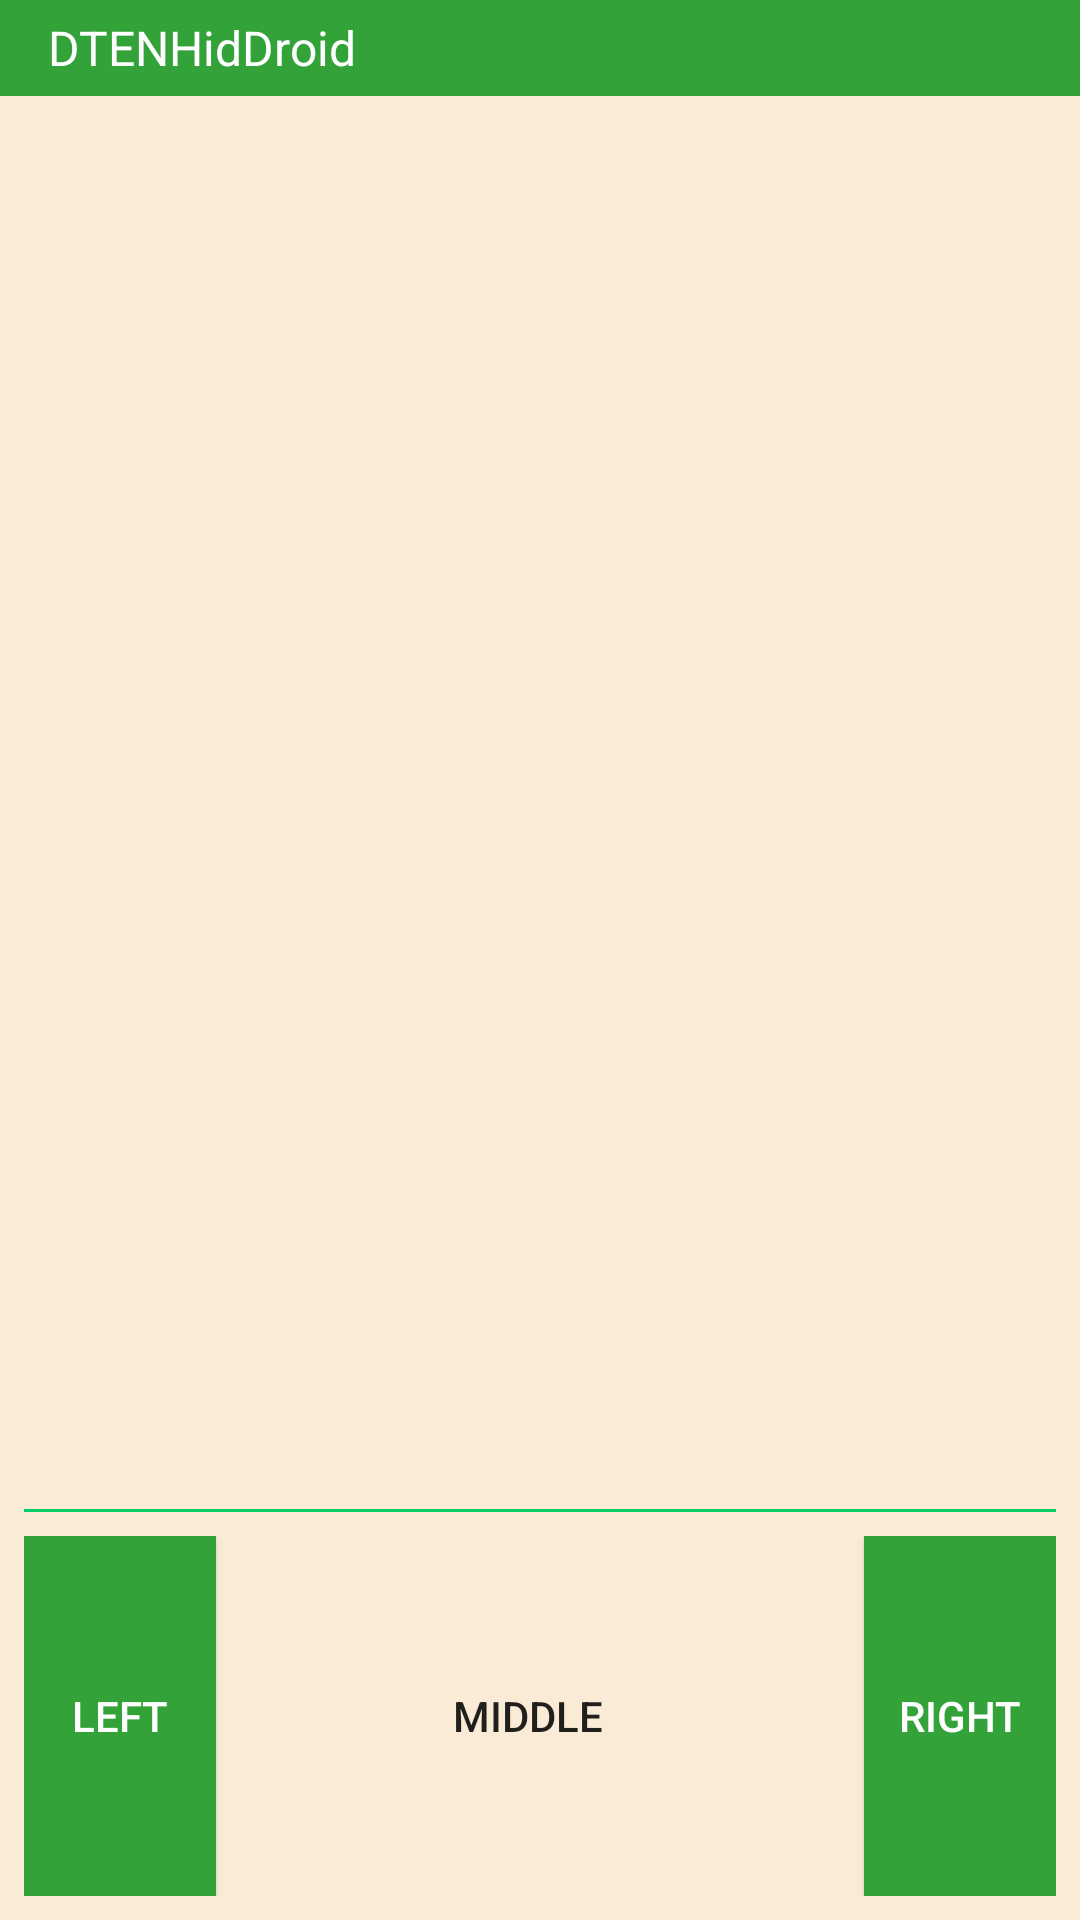

This screen was rendered from an Android layout file. Write that file and the resources it references.
<!-- AndroidManifest.xml: application theme AppTheme -->
<!-- res/layout/activity_main.xml -->
<?xml version="1.0" encoding="utf-8"?>

<androidx.constraintlayout.widget.ConstraintLayout xmlns:android="http://schemas.android.com/apk/res/android"
    xmlns:app="http://schemas.android.com/apk/res-auto"
    xmlns:tools="http://schemas.android.com/tools"
    android:layout_width="match_parent"
    android:id="@+id/parent_view"
    android:layout_height="match_parent"
    android:background="@color/colorMousePad"
    tools:context=".MainActivity">
    <EditText
        android:id="@+id/editText"
        app:layout_constraintStart_toStartOf="parent"
        app:layout_constraintTop_toTopOf="parent"

        android:layout_width="0dp"
        android:layout_height="wrap_content"
        android:visibility="invisible"/>
    <androidx.appcompat.widget.Toolbar
        android:layout_width="match_parent"
        android:id="@+id/main_toolbar"
        android:background="@color/colorPrimary"
        android:orientation="horizontal"
        app:layout_constraintStart_toStartOf="parent"
        app:layout_constraintTop_toTopOf="parent"
        android:layout_height="@dimen/_32sdp">
        <androidx.constraintlayout.widget.ConstraintLayout
            android:layout_width="match_parent"
            android:layout_height="wrap_content">
            <TextView
                android:layout_width="wrap_content"
                android:layout_height="wrap_content"
                app:layout_constraintStart_toStartOf="parent"
                app:layout_constraintTop_toTopOf="parent"
                app:layout_constraintBottom_toBottomOf="parent"
                android:text="@string/app_name"
                android:textSize="@dimen/_16sdp"
                android:textColor="@color/colorWhite"/>
            <ImageView
                android:id="@+id/switch_keyboard"
                android:layout_gravity="end"
                app:layout_constraintEnd_toEndOf="parent"
                app:layout_constraintTop_toTopOf="parent"
                app:layout_constraintBottom_toBottomOf="parent"
                android:layout_marginEnd="@dimen/_16sdp"
                android:layout_width="@dimen/_18sdp"
                android:src="@drawable/ic_baseline_keyboard_24"
                android:layout_height="@dimen/_18sdp"
                />
            <ImageView
                android:id="@+id/bluetooth_status"
                android:layout_gravity="end"
                app:layout_constraintEnd_toStartOf="@id/switch_keyboard"
                app:layout_constraintTop_toTopOf="parent"
                app:layout_constraintBottom_toBottomOf="parent"
                android:layout_marginEnd="@dimen/_16sdp"
                android:layout_width="@dimen/_18sdp"
                android:src="@drawable/ic_bluetooth_disconnect"
                android:layout_height="@dimen/_18sdp"
                />
        </androidx.constraintlayout.widget.ConstraintLayout>
    </androidx.appcompat.widget.Toolbar>
    <TextView
        app:layout_constraintStart_toStartOf="parent"
        app:layout_constraintEnd_toEndOf="parent"
        android:id="@+id/disconnect_warning"
        app:layout_constraintTop_toBottomOf="@id/main_toolbar"
        android:textColor="@color/colorRed"
        android:layout_width="match_parent"
        android:padding="@dimen/_8sdp"
        android:gravity="center"
        android:visibility="gone"
        android:layout_height="wrap_content"
        android:text="Please connect this device from your system , if already connected disconnect it and reconnect."/>

    <androidx.constraintlayout.widget.ConstraintLayout
        android:layout_width="match_parent"

        android:layout_height="0dp"
        app:layout_constraintTop_toBottomOf="@id/disconnect_warning"
        app:layout_constraintStart_toStartOf="parent"
        app:layout_constraintEnd_toEndOf="parent"

        app:layout_constraintBottom_toBottomOf="parent">

        <RelativeLayout
            android:layout_width="match_parent"
            android:id="@+id/mouse_pad"
            android:layout_height="0dp"
            android:layout_alignParentTop="true"
            app:layout_constraintTop_toTopOf="parent"
            app:layout_constraintBottom_toTopOf="@id/mouse_view"
            >
            <TextView
                android:id="@+id/mouse_move_pad"
                android:layout_width="match_parent"
                android:layout_height="match_parent"
                android:background="@color/colorMousePad"
                android:layout_centerInParent="true"
                android:clickable="true"
                />
        </RelativeLayout>
        <LinearLayout
            android:layout_width="match_parent"
            android:layout_height="wrap_content"
            android:background="@color/colorMousePad"
            android:id="@+id/mouse_view"
            android:layout_margin="@dimen/_8sdp"
            android:layout_marginVertical="@dimen/_8sdp"
            app:layout_constraintBottom_toTopOf="@id/mouse_buttons_lay">
            <View
                android:layout_width="match_parent"
                android:layout_height="1dp"
                android:background="#00CD66"/>
        </LinearLayout>
        <LinearLayout
            android:layout_width="match_parent"
            android:layout_margin="@dimen/_8sdp"
            android:id="@+id/mouse_buttons_lay"
            android:background="@color/colorMousePad"
            app:layout_constraintBottom_toBottomOf="parent"
            android:layout_height="@dimen/_120sdp">
            <Button
                android:id="@+id/mouse_left_button"
                android:layout_width="0dp"
                android:layout_weight="1"
                android:text="Left"
                android:layout_marginEnd="@dimen/_8sdp"
                android:background="@color/colorPrimary"
                android:textColor="@color/colorWhite"
                android:layout_height="match_parent"/>
            <Button
                android:id="@+id/mouse_middle"
                android:layout_width="0dp"
                android:layout_weight="3"
                android:text="Middle"
                android:layout_marginEnd="@dimen/_8sdp"
                android:background="@color/colorMouseMiddle"
                android:stateListAnimator="@null"
                android:layout_height="match_parent"/>
            <Button
                android:id="@+id/mouse_right_button"
                android:layout_width="0dp"
                android:layout_weight="1"
                android:text="Right"
                android:layout_marginStart="@dimen/_8sdp"
                android:background="@color/colorPrimary"
                android:textColor="@color/colorWhite"
                android:layout_height="match_parent"/>
        </LinearLayout>
    </androidx.constraintlayout.widget.ConstraintLayout>
</androidx.constraintlayout.widget.ConstraintLayout>
<!-- resources referenced by this layout -->
<resources>
  <color name="colorMouseMiddle">#FAEBD7</color>
  <color name="colorMousePad">#FAEBD7</color>
  <color name="colorPrimary">#32A239</color>
  <color name="colorRed">#EC4949</color>
  <color name="colorWhite">#FFFFFF</color>
  <dimen name="_120sdp">120dp</dimen>
  <dimen name="_16sdp">16dp</dimen>
  <dimen name="_18sdp">18dp</dimen>
  <dimen name="_32sdp">32dp</dimen>
  <dimen name="_8sdp">8dp</dimen>
  <string name="app_name">DTENHidDroid</string>
  <style name="AppTheme" parent="Theme.AppCompat.Light.NoActionBar">
      
      <item name="colorPrimary">@color/colorPrimary</item>
      <item name="colorPrimaryDark">@color/colorPrimaryDark</item>
      <item name="colorAccent">@color/colorAccent</item>
  </style>
  <color name="colorPrimaryDark">#32A239</color>
  <color name="colorAccent">#03DAC5</color>
</resources>
